Labelled photos from "ecg_dataset", an image-classification folder in SupriyaSkarpe/CPP-final-disease-prediction. The possible labels are: arrhythmia, normal.

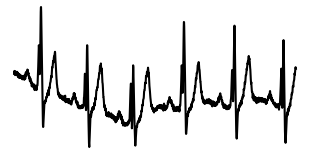
Label: arrhythmia

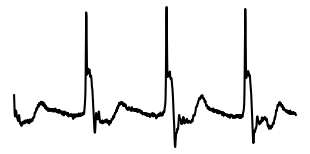
Label: arrhythmia

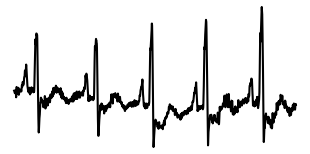
Label: normal

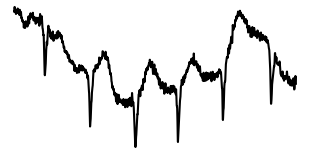
Label: arrhythmia

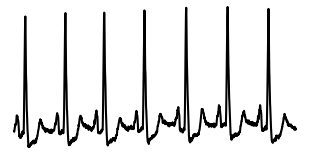
Label: normal

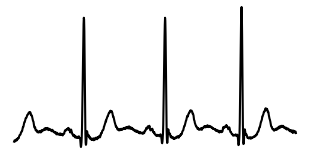
Label: normal
